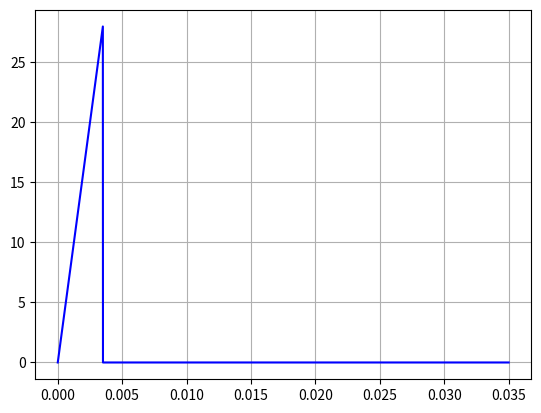

This chart was generated by the following Python code:
import math

import matplotlib.pyplot as plt
import numpy as np


class Concrete_ParabolicLinearEC2:
    def __init__(self, fck: float, alpha_cc: float, gamma_c: float or int, ec2: float, ecu2: float, n: float):
        self.fck = fck
        self.alpha_cc = alpha_cc
        self.gamma_c = gamma_c
        self.ec2 = ec2
        self.ecu2 = ecu2
        self.n = n

        f_f = self.alpha_cc * self.fck / self.gamma_c

    def get_stress(self, sig_c: float) -> float:
        fcd = self.alpha_cc * self.fck / self.gamma_c
        result = 0

        if sig_c > 0 and sig_c < self.ecu2:
            if self.n == 2:
                result = fcd * (1 - (1 - sig_c / self.ec2) ** 2)
            elif self.n == 1:
                result = fcd * sig_c / self.ec2
            else:
                result = fcd * (1 - ((1 - sig_c / self.ec2) ** self.n))
        elif sig_c > self.ec2 and sig_c < self.ecu2:
            result = fcd
        return result

    def test(self):
        x = np.arange(0, self.ecu2 * 10, (self.ecu2) / 10000.0)
        y = []
        for para in x:
            y.append(self.get_stress(para))
        y = np.array(y)
        plt.plot(x, y, 'b-')
        plt.grid()
        plt.show()


class Concrete_Popovics:
    def __init__(self, Ec0, fc, ec, ecu):
        self.Ec0 = Ec0
        self.fc = fc
        self.ec = ec
        self.ecu = ecu

    def get_stress(self, sig_c) -> float:
        result = 0
        x = sig_c / self.ec
        r = self.Ec0 / (self.Ec0 - self.fc / self.ec)

        if sig_c > 0 and sig_c <= self.ec:
            result = self.fc * x * r / (r - 1 + x ** r)

        return result

    def test(self):
        x = np.arange(0, self.ecu * 10, (self.ecu * 10) / 100.0)
        y = []
        for para in x:
            y.append(self.get_stress(para))
        y = np.array(y)
        plt.plot(x, y, 'b-')
        plt.grid()
        plt.show()


class Concrete_NonlinearEC2:
    def __init__(self, fcm, ec, ecu):
        self.fcm = fcm
        self.ec = ec
        self.ecu = ecu
        self.Ec = 22000 * (fcm / 10) ** 0.3
        self.k = 1.05 * self.Ec * self.ec / self.fcm

    def get_stress(self, sig_c) -> float:
        result = 0

        eta = sig_c / self.ec
        if sig_c > 0 and sig_c <= self.ecu:
            result = self.fcm * (self.k * eta - eta ** 2) / (1 + (self.k - 2) * eta)

        return result

    def test(self):
        x = np.arange(0, self.ecu * 2, self.ecu / 10000.0)
        y = []
        for para in x:
            y.append(self.get_stress(para))
        y = np.array(y)
        plt.plot(x, y, 'b-')
        plt.grid()
        plt.show()


class Concrete_ParabolicLinearGeneral:
    def __init__(self, Ec, fc, ec0, ecu, slope, ft, etu):
        self.Ec = Ec
        self.fc = fc
        self.ec0 = ec0
        self.ecu = ecu
        self.slope = slope
        self.ft = ft
        self.etu = etu
        if self.Ec == 0:
            self.Ec = 22000 * (self.fc / 10) ** 0.3

    def get_stress(self, sig_c) -> float:
        result = 0
        if sig_c > 0 and sig_c < self.ec0:
            result = self.fc * (1 - (1 - sig_c / self.ec0) ** 2)
        elif sig_c > self.ec0 and sig_c < self.ecu:
            if self.slope == 0:
                result = self.fc
            else:
                result = self.fc * (1 - self.slope * (sig_c - self.ec0) / (self.ecu - self.ec0))
        elif self.ft != 0:
            et0 = self.ft / self.Ec

            if sig_c < 0 and sig_c <= et0:
                result = sig_c * self.Ec
            elif self.etu != 0 and sig_c < et0 and sig_c > self.etu:
                result = self.ft * (1 - (sig_c - et0) / (self.etu - et0))
        return result

    def test(self):
        x = np.arange(-self.etu, self.ecu * 2, self.ecu / 1000000.0)
        y = []
        for para in x:
            y.append(self.get_stress(para))
        y = np.array(y)
        plt.plot(x, y, 'b-')
        plt.grid()
        plt.show()

class ConcEl:
    def __init__(self, sig_b):
        self.es = 4700.0 * math.sqrt(sig_b)
        self.ea = sig_b / self.es

    def sig_c(self, e):
        if e >= 0.0:
            return self.es * e
        else:
            return self.es * e / 1000.0

    def ecs(self, sig_s):
        return sig_s / self.es

    def test(self):
        x = np.arange(-2.0 * self.ea, 2.0 * self.ea, 2.0 * self.ea / 100.0)
        y = []
        for para in x:
            y.append(self.sig_c(para))
        y = np.array(y)
        plt.plot(x, y, 'b-')
        plt.grid()
        plt.show()


class ConcNonlinear:
    def __init__(self, sig_b):
        self.tokg = 10.1972
        self.tosi = 0.0980665
        self.sig_b = sig_b  # (N/mm2)
        self.ft = -1.8 * math.sqrt(self.sig_b * self.tokg) * self.tosi  # Tension Strength N/mm2

        self.ec = 4.0 * (self.sig_b * self.tokg / 1000.0) ** (0.333) * 10 ** 5
        self.ec = self.ec * self.tosi
        self.e0 = 0.5243 * (self.sig_b * self.tokg) ** (0.25) * 10.0 ** (-3)

        self.et = self.ft / self.ec
        self.eu = 10.0 * self.et

        self.alpha = self.ec / self.sig_b * self.e0
        self.c = 1.67 * self.sig_b

    def sig_c(self, e):
        if e <= self.eu:
            return 0.0
        elif self.eu < e and e <= self.et:
            xx = (-e + self.et) / (-self.eu + self.et)
            return self.ft * (1.0 - 8.0 / 3.0 * xx + 3.0 * xx ** 2 - 4.0 / 3.0 * xx ** 3)
        elif self.et < e and e <= 0.0:
            return self.ec * e
        elif 0 < e and e <= self.e0:
            return self.sig_b * (1.0 - (1.0 - e / self.e0) ** (self.alpha))
        elif self.e0 < e:
            s = self.sig_b * math.exp(- self.c * (e - self.e0) ** 1.15)
            if s <= 0.0:
                return 0.0
            return self.sig_b * math.exp(- self.c * (e - self.e0) ** 1.15)
        else:
            print("error sig_c!, e=", e)

    def ecs(self, sig_s):
        return self.e0 * (1.0 - (1.0 - sig_s / self.sig_b) ** (1.0 / self.alpha))

    def ect(self):
        return self.et

    def test(self):
        x = np.arange(self.eu * 1.5, self.e0 * 10, (self.e0 - self.eu * 4) / 100.0)
        y = []
        for para in x:
            y.append(self.sig_c(para))
        y = np.array(y)
        plt.plot(x, y, 'b-')
        plt.grid()
        plt.show()

    def model(self, ax, canv):
        fig = plt.figure()
        x = np.arange(self.eu * 1.5, self.e0 * 4, (self.e0 - self.eu * 4) / 100.0)
        y = []
        for para in x:
            y.append(self.sig_c(para))
        y = np.array(y)
        ax.girid()
        ax.plot(x, y, 'b-')
        canv.draw()

    def image_pdf(self, imagefile):

        fig = plt.figure()
        ax = plt.axes()
        x = np.arange(self.eu * 1.5, self.e0 * 4, (self.e0 - self.eu * 4) / 100.0)
        y = []
        for para in x:
            y.append(self.sig_c(para))
        y = np.array(y)
        ax.plot(x, y, 'b-')
        plt.savefig(imagefile)


class Steel:
    def __init__(self, es, fy):
        if es == -99:
            self.es = 2.05 * 10 ** 5
        else:
            self.es = es
        self.fy = fy
        self.est = self.es
        self.ey = self.fy / self.es
        self.ey2 = self.fy / self.est
        self.es2 = self.es / 100.0

    def sig_s(self, e):

        if e < -self.ey2:
            return -self.fy - self.es2 * (abs(e) - self.ey2)
        elif -self.ey2 <= e and e <= 0.0:
            return self.est * e
        elif 0.0 < e and e <= self.ey:
            return self.es * e
        elif self.ey < e:
            return self.fy + self.es2 * (e - self.ey)

    def st_s(self, sig):
        return sig / self.es

    def test(self):

        x = np.arange(-self.ey * 20.0, self.ey * 20.0, self.ey / 100.0)
        y = []
        for para in x:
            y.append(self.sig_s(para))
        y = np.array(y)
        plt.plot(x, y, 'b-')
        plt.show()


class Steel_ParkSampson:
    def __init__(self, Es, fy, fu, esh, esu):
        self.Es = Es
        self.fy = fy
        self.fu = fu
        self.esh = esh
        self.esu = esu
        self.ey = self.fy / self.Es

    def get_stress(self, sig_s):
        result = 0
        abs_sig_s = abs(sig_s)
        if abs_sig_s > 0 and abs_sig_s <= self.ey:
            result = self.Es * abs_sig_s
        elif abs_sig_s > self.ey and abs_sig_s <= self.esh:
            result = self.fy
        elif abs_sig_s > self.esh and abs_sig_s <= self.esu:
            r = self.esu - self.esh
            rr = abs_sig_s - self.esh
            m = ((self.fu / self.fy) * np.sqrt(30 * r + 1) - 60 * r - 1) / (15 * r * r)
            result = self.fy * ((m * rr + 2) / (60 * rr + 2) + (rr * (60 - m)) / (2 * np.sqrt(30 * r + 1)))

        if sig_s < 0:
            result = -result
        return result

    def test(self):
        x = np.arange(-self.esu, self.esu, self.esu / 10000.0)
        y = []
        for para in x:
            y.append(self.get_stress(para))
        y = np.array(y)
        plt.plot(x, y, 'b-')
        plt.grid()
        plt.show()


if __name__ == '__main__':
    concrete = Concrete_ParabolicLinearEC2(16, 1.0, 1.0, 0.002, 0.0035, 1)
    concrete.test()
